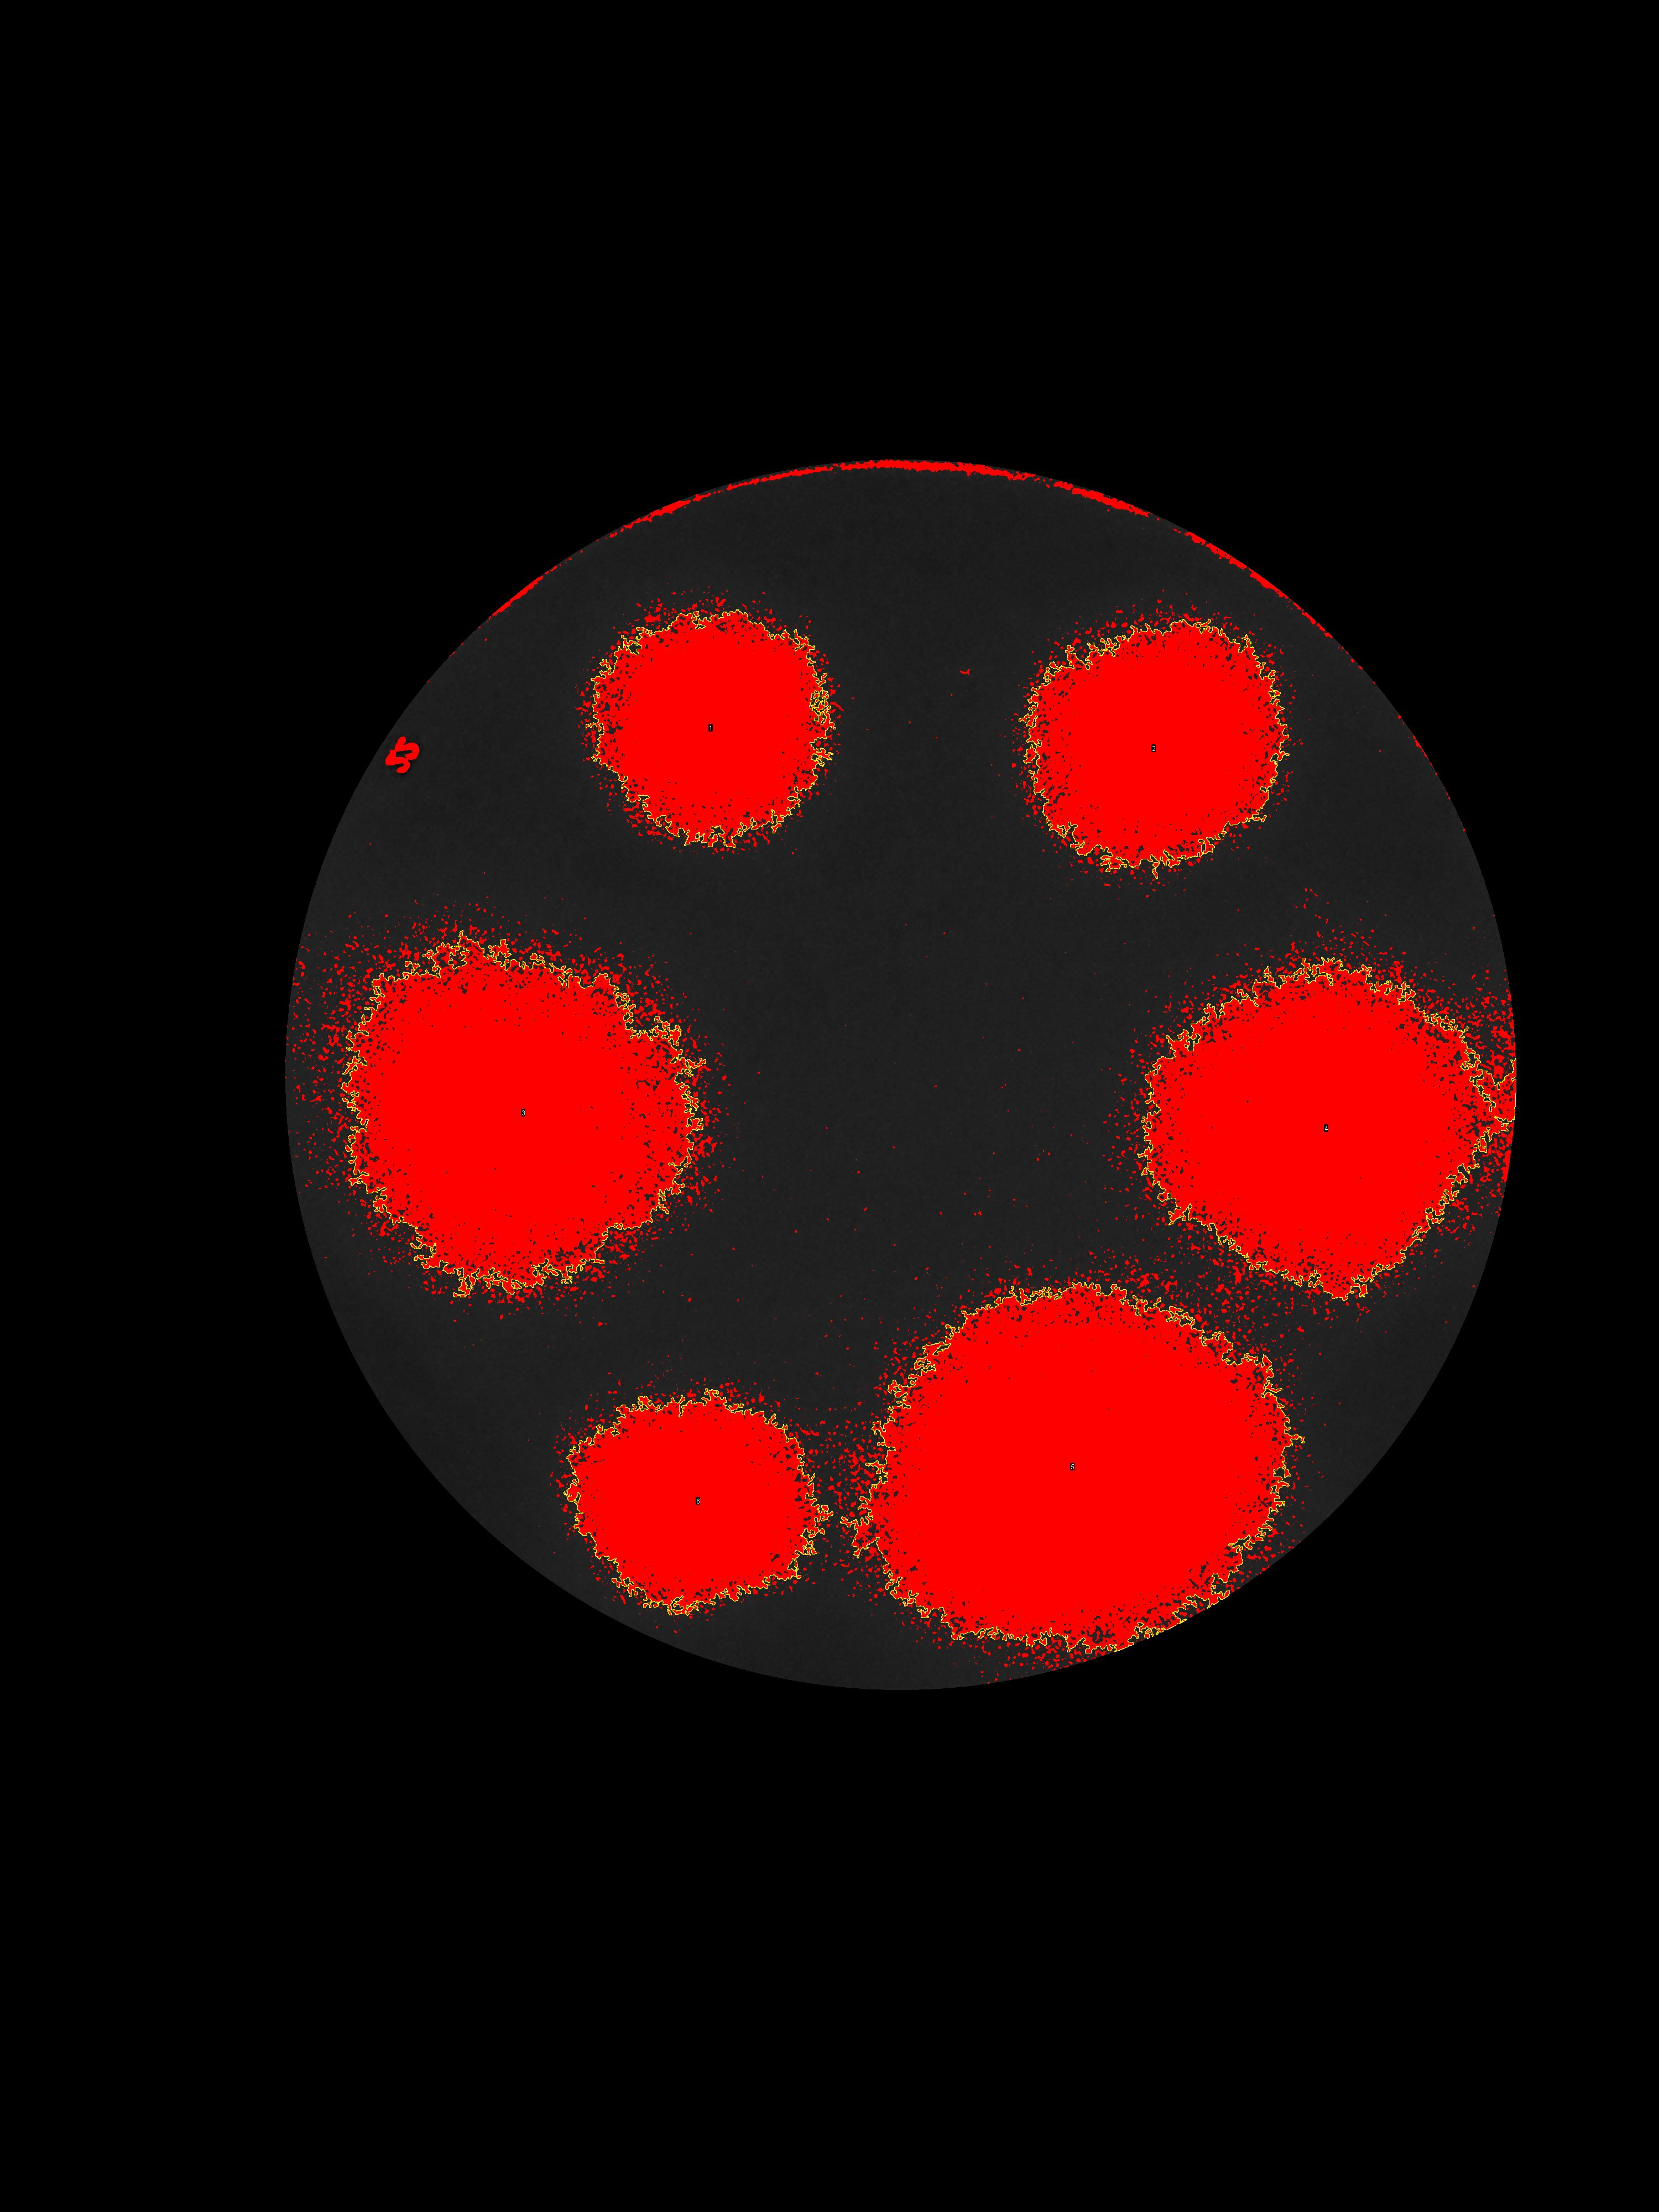

The data file committed next to this chart (first rows):
, Area, Mean, Min, Max, Circ., AR, Round, Solidity
1, 0.170, 40.17, 33, 64, 0.082, 1.039, 0.963, 0.867
2, 0.200, 40.09, 31, 80, 0.088, 1.125, 0.889, 0.873
3, 0.369, 39.57, 32, 71, 0.052, 1.089, 0.918, 0.860
4, 0.343, 40.02, 33, 69, 0.063, 1.130, 0.885, 0.874
5, 0.490, 40.77, 32, 67, 0.072, 1.202, 0.832, 0.896
6, 0.166, 40.53, 31, 54, 0.086, 1.202, 0.832, 0.868
